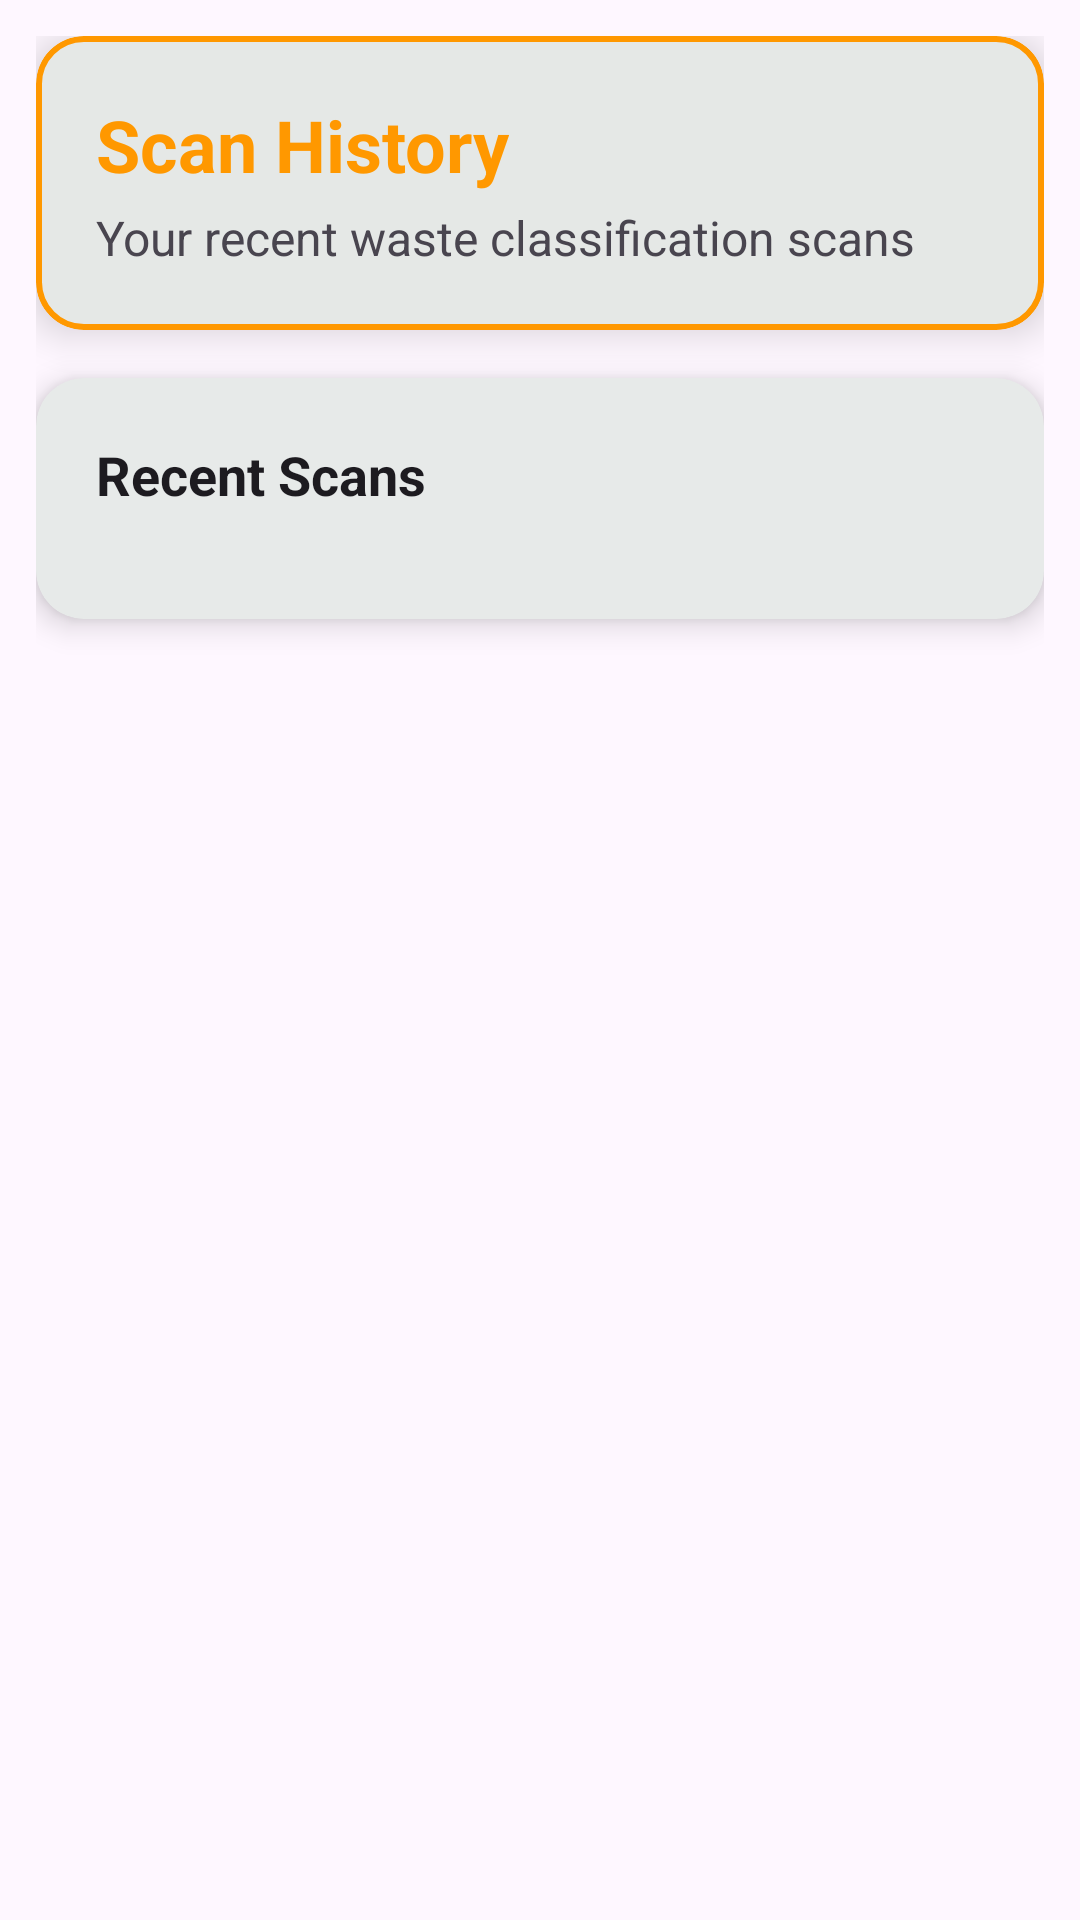

Here is an Android app screen rendered from its layout file. Give the layout XML and the strings, colors and styles it references.
<!-- AndroidManifest.xml: application theme Theme.WasteWizard -->
<!-- res/layout/fragment_history.xml -->
<?xml version="1.0" encoding="utf-8"?>
<androidx.core.widget.NestedScrollView xmlns:android="http://schemas.android.com/apk/res/android"
    xmlns:app="http://schemas.android.com/apk/res-auto"
    xmlns:tools="http://schemas.android.com/tools"
    android:layout_width="match_parent"
    android:layout_height="match_parent"
    android:background="?attr/colorSurface"
    android:padding="12dp"
    android:fillViewport="true"
    android:scrollbars="vertical"
    tools:context=".HistoryFragment">

    <LinearLayout
        android:layout_width="match_parent"
        android:layout_height="wrap_content"
        android:orientation="vertical"
        android:paddingBottom="80dp">

        
        <com.google.android.material.card.MaterialCardView
            android:layout_width="match_parent"
            android:layout_height="wrap_content"
            android:layout_marginBottom="16dp"
            style="@style/App.Card"
            app:cardCornerRadius="16dp"
            app:cardElevation="8dp"
            app:strokeWidth="2dp"
            app:strokeColor="@color/accent_color">

            <LinearLayout
                android:layout_width="match_parent"
                android:layout_height="wrap_content"
                android:orientation="vertical"
                android:padding="20dp">

                <TextView
                    android:layout_width="wrap_content"
                    android:layout_height="wrap_content"
                    android:text="Scan History"
                    android:textSize="24sp"
                    android:textStyle="bold"
                    android:textColor="@color/accent_color" />

                <TextView
                    android:layout_width="wrap_content"
                    android:layout_height="wrap_content"
                    android:text="Your recent waste classification scans"
                    android:textSize="16sp"
                    android:textColor="?attr/colorOnSurfaceVariant"
                    android:layout_marginTop="4dp" />

            </LinearLayout>

        </com.google.android.material.card.MaterialCardView>

        
        <com.google.android.material.card.MaterialCardView
            android:layout_width="match_parent"
            android:layout_height="wrap_content"
            style="@style/App.Card"
            app:cardCornerRadius="16dp"
            app:cardElevation="6dp">

            <LinearLayout
                android:layout_width="match_parent"
                android:layout_height="wrap_content"
                android:orientation="vertical"
                android:padding="20dp">

                <TextView
                    android:layout_width="wrap_content"
                    android:layout_height="wrap_content"
                    android:text="Recent Scans"
                    android:textSize="18sp"
                    android:textStyle="bold"
                    android:textColor="?attr/colorOnSurface"
                    android:layout_marginBottom="16dp" />

                <androidx.recyclerview.widget.RecyclerView
                    android:id="@+id/recyclerViewHistory"
                    android:layout_width="match_parent"
                    android:layout_height="wrap_content"
                    android:nestedScrollingEnabled="false" />

            </LinearLayout>

        </com.google.android.material.card.MaterialCardView>

    </LinearLayout>

</androidx.core.widget.NestedScrollView>
<!-- resources referenced by this layout -->
<resources>
  <color name="accent_color">#FF9800</color>
  <style name="App.Card" parent="Widget.Material3.CardView.Filled">
          <item name="cardBackgroundColor">?attr/colorSurface</item>
          <item name="strokeColor">?attr/colorOutline</item>
          <item name="cardElevation">@dimen/card_elevation</item>
          <item name="shapeAppearance">@style/Shape.Medium</item>
      </style>
  <style name="Theme.WasteWizard" parent="Theme.Material3.DayNight.NoActionBar">
          
          <item name="colorPrimary">@color/primary_color</item>
          <item name="colorSecondary">@color/accent_color</item>
  
          
          <item name="preferenceTheme">@style/App.PreferenceTheme</item>
  
          
          <item name="shapeAppearanceSmallComponent">@style/Shape.Small</item>
          <item name="shapeAppearanceMediumComponent">@style/Shape.Medium</item>
          <item name="shapeAppearanceLargeComponent">@style/Shape.Large</item>
  
          
          <item name="materialCardViewStyle">@style/App.Card</item>
          <item name="materialButtonStyle">@style/App.Button.Filled</item>
          <item name="materialButtonOutlinedStyle">@style/App.Button.Outlined</item>
          <item name="floatingActionButtonStyle">@style/App.FAB</item>
          <item name="toolbarStyle">@style/App.Toolbar</item>
      </style>
  <dimen name="card_elevation">3dp</dimen>
  <style name="Shape.Medium" parent="ShapeAppearance.Material3.Corner.Medium">
          <item name="cornerFamily">rounded</item>
          <item name="cornerSize">16dp</item>
      </style>
  <color name="primary_color">#2E7D32</color>
  <style name="App.PreferenceTheme" parent="ThemeOverlay.Material3.Light" />
  <style name="Shape.Small" parent="ShapeAppearance.Material3.Corner.Small">
          <item name="cornerFamily">rounded</item>
          <item name="cornerSize">12dp</item>
      </style>
  <style name="Shape.Large" parent="ShapeAppearance.Material3.Corner.Large">
          <item name="cornerFamily">rounded</item>
          <item name="cornerSize">24dp</item>
      </style>
  <style name="App.Button.Filled" parent="Widget.Material3.Button">
          <item name="android:minHeight">48dp</item>
          <item name="shapeAppearance">@style/Shape.Small</item>
      </style>
  <style name="App.Button.Outlined" parent="Widget.Material3.Button.OutlinedButton">
          <item name="android:minHeight">48dp</item>
          <item name="shapeAppearance">@style/Shape.Small</item>
      </style>
  <style name="App.FAB" parent="Widget.Material3.FloatingActionButton.Primary">
          <item name="tint">?attr/colorOnPrimary</item>
          <item name="shapeAppearance">@style/Shape.Large</item>
      </style>
  <style name="App.Toolbar" parent="Widget.Material3.Toolbar">
          <item name="android:background">?attr/colorSurface</item>
          <item name="titleTextColor">?attr/colorOnSurface</item>
          <item name="subtitleTextColor">?attr/colorOnSurfaceVariant</item>
          <item name="navigationIconTint">?attr/colorOnSurface</item>
          <item name="popupTheme">@style/ThemeOverlay.Material3.Light</item>
      </style>
</resources>
